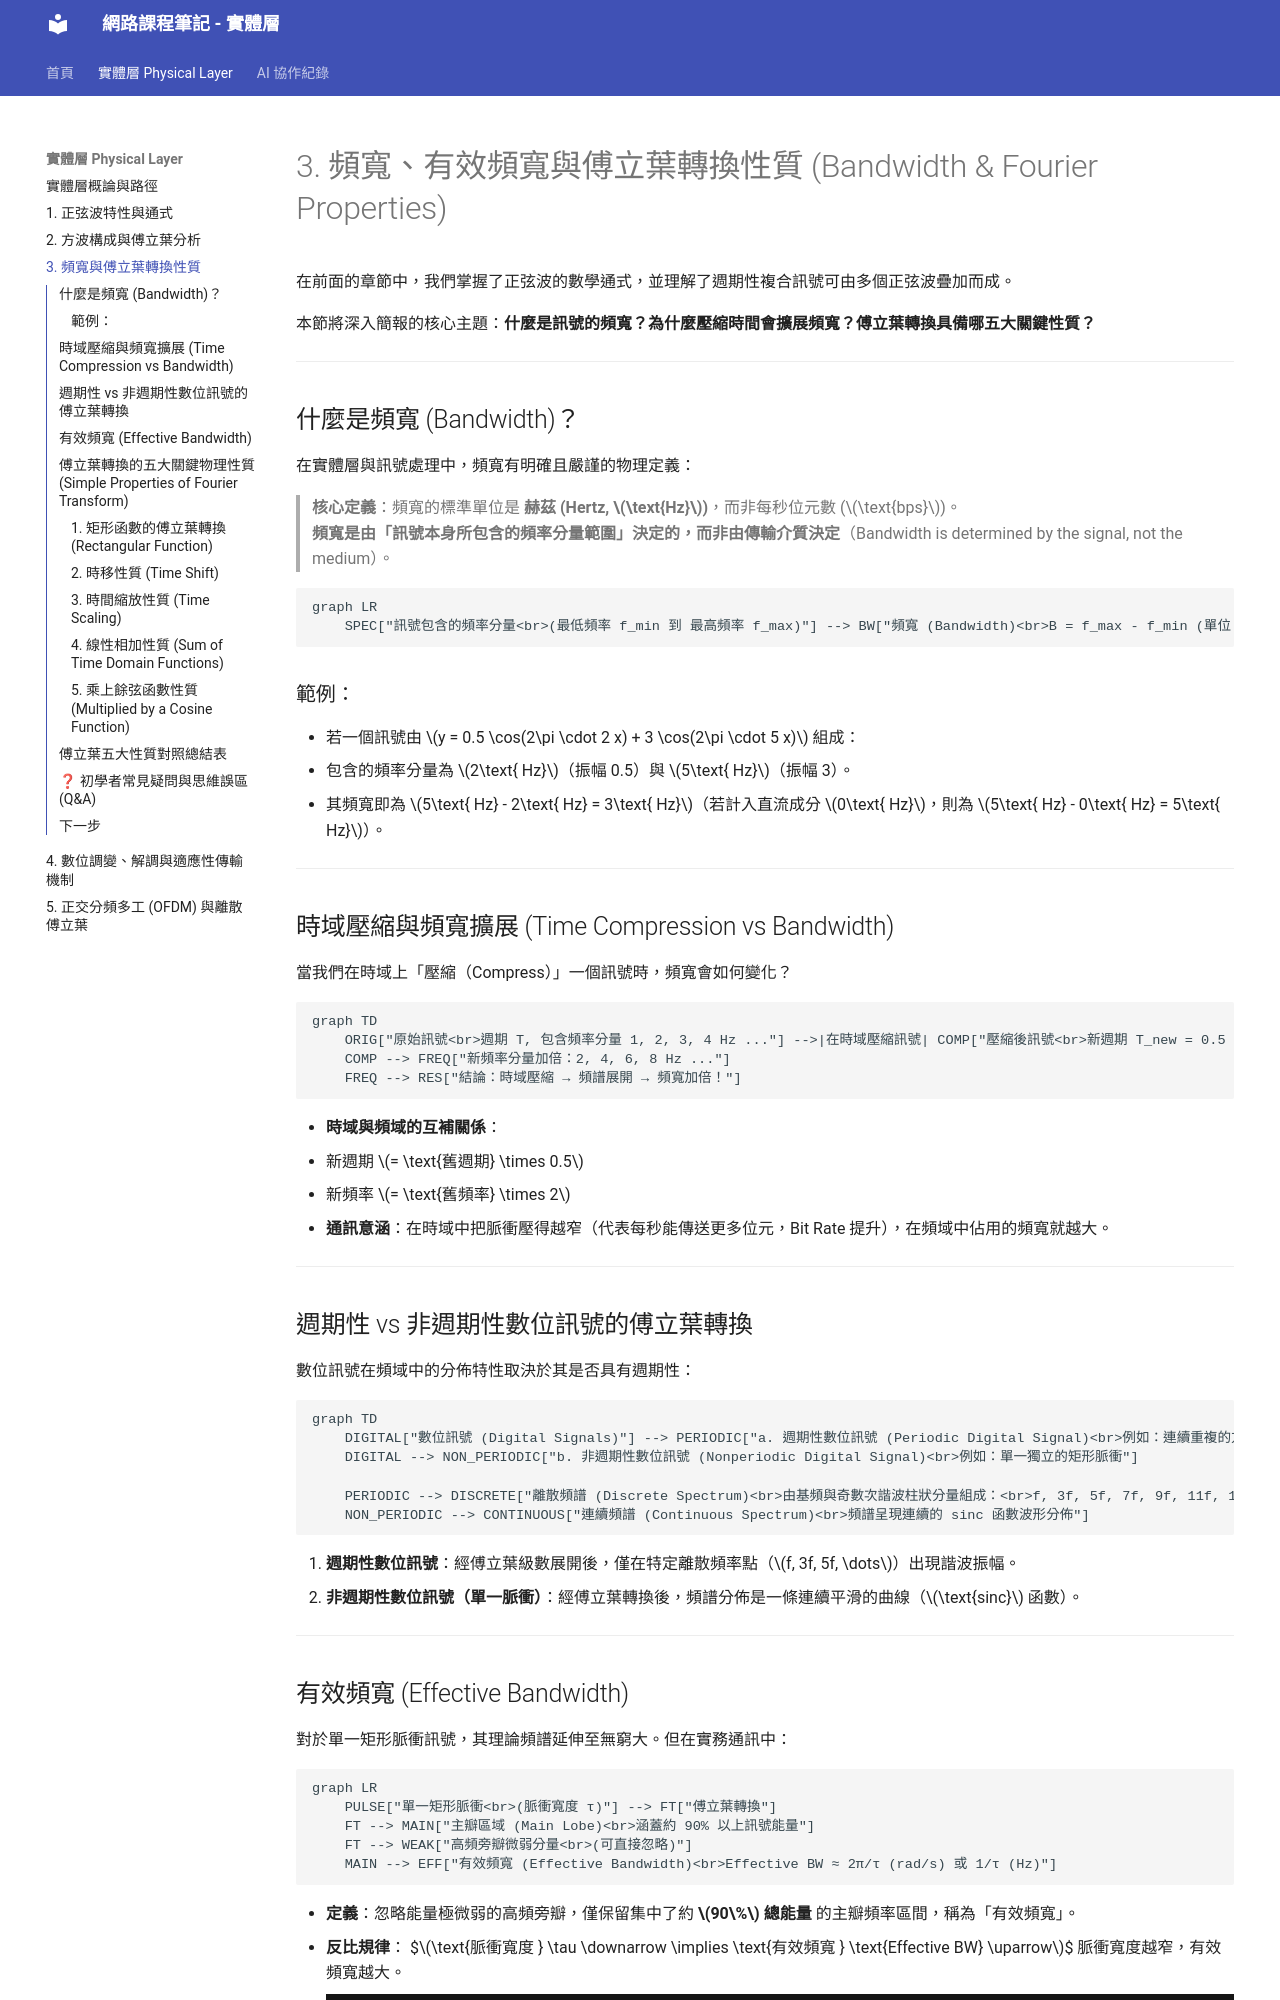

repository: ralin3233/network-note · page: physical-layer/bandwidth-and-capacity/index.html · generator: mkdocs

# 3. 頻寬、有效頻寬與傅立葉轉換性質 (Bandwidth & Fourier Properties)

在前面的章節中，我們掌握了正弦波的數學通式，並理解了週期性複合訊號可由多個正弦波疊加而成。

本節將深入簡報的核心主題：**什麼是訊號的頻寬？為什麼壓縮時間會擴展頻寬？傅立葉轉換具備哪五大關鍵性質？**

---

## 什麼是頻寬 (Bandwidth)？

在實體層與訊號處理中，頻寬有明確且嚴謹的物理定義：

> **核心定義**：頻寬的標準單位是 **赫茲 (Hertz, $\text{Hz}$)**，而非每秒位元數 ($\text{bps}$)。  
> **頻寬是由「訊號本身所包含的頻率分量範圍」決定的，而非由傳輸介質決定**（Bandwidth is determined by the signal, not the medium）。

```mermaid
graph LR
    SPEC["訊號包含的頻率分量<br>(最低頻率 f_min 到 最高頻率 f_max)"] --> BW["頻寬 (Bandwidth)<br>B = f_max - f_min (單位：Hz)"]
```

### 範例：
- 若一個訊號由 $y = 0.5 \cos(2\pi \cdot 2 x) + 3 \cos(2\pi \cdot 5 x)$ 組成：
  - 包含的頻率分量為 $2\text{ Hz}$（振幅 0.5）與 $5\text{ Hz}$（振幅 3）。
  - 其頻寬即為 $5\text{ Hz} - 2\text{ Hz} = 3\text{ Hz}$（若計入直流成分 $0\text{ Hz}$，則為 $5\text{ Hz} - 0\text{ Hz} = 5\text{ Hz}$）。

---

## 時域壓縮與頻寬擴展 (Time Compression vs Bandwidth)

當我們在時域上「壓縮（Compress）」一個訊號時，頻寬會如何變化？

```mermaid
graph TD
    ORIG["原始訊號<br>週期 T, 包含頻率分量 1, 2, 3, 4 Hz ..."] -->|在時域壓縮訊號| COMP["壓縮後訊號<br>新週期 T_new = 0.5 × T"]
    COMP --> FREQ["新頻率分量加倍：2, 4, 6, 8 Hz ..."]
    FREQ --> RES["結論：時域壓縮 → 頻譜展開 → 頻寬加倍！"]
```

- **時域與頻域的互補關係**：
  - 新週期 $= \text{舊週期} \times 0.5$
  - 新頻率 $= \text{舊頻率} \times 2$
- **通訊意涵**：在時域中把脈衝壓得越窄（代表每秒能傳送更多位元，Bit Rate 提升），在頻域中佔用的頻寬就越大。

---

## 週期性 vs 非週期性數位訊號的傅立葉轉換

數位訊號在頻域中的分佈特性取決於其是否具有週期性：

```mermaid
graph TD
    DIGITAL["數位訊號 (Digital Signals)"] --> PERIODIC["a. 週期性數位訊號 (Periodic Digital Signal)<br>例如：連續重複的方波脈衝串"]
    DIGITAL --> NON_PERIODIC["b. 非週期性數位訊號 (Nonperiodic Digital Signal)<br>例如：單一獨立的矩形脈衝"]
    
    PERIODIC --> DISCRETE["離散頻譜 (Discrete Spectrum)<br>由基頻與奇數次諧波柱狀分量組成：<br>f, 3f, 5f, 7f, 9f, 11f, 13f ..."]
    NON_PERIODIC --> CONTINUOUS["連續頻譜 (Continuous Spectrum)<br>頻譜呈現連續的 sinc 函數波形分佈"]
```

1. **週期性數位訊號**：經傅立葉級數展開後，僅在特定離散頻率點（$f, 3f, 5f, \dots$）出現諧波振幅。
2. **非週期性數位訊號（單一脈衝）**：經傅立葉轉換後，頻譜分佈是一條連續平滑的曲線（$\text{sinc}$ 函數）。

---
